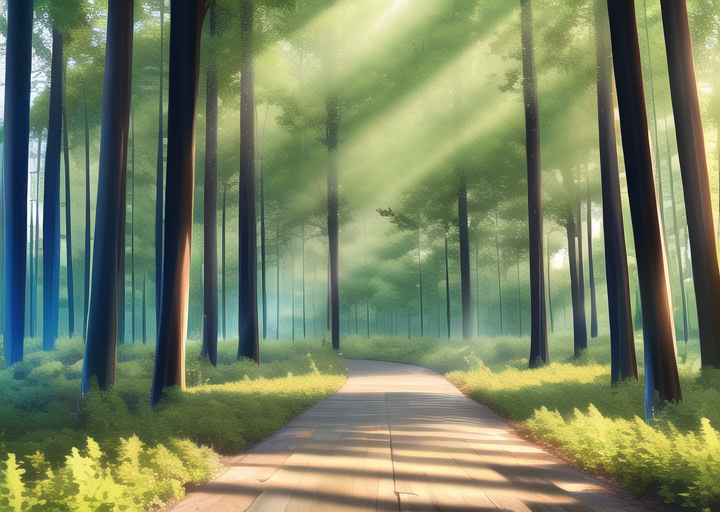
Generation parameters embedded in this image by AUTOMATIC1111 Stable Diffusion web UI or a fork of it (Forge, ...) (PNG 'parameters' text chunk):
masterpiece, best quality, ((forest)), daytime
Negative prompt: lowres, bad anatomy, bad hands, text, error, missing fingers, extra digit, fewer digits, cropped, worst quality, low quality, normal quality, jpeg artifacts, signature, watermark, username, blurry, artist name
Steps: 30, Sampler: Euler a, CFG scale: 12, Seed: 588785715, Size: 720x512, Model hash: 89d59c3dde, Model: nai, Clip skip: 2, Version: v1.3.1